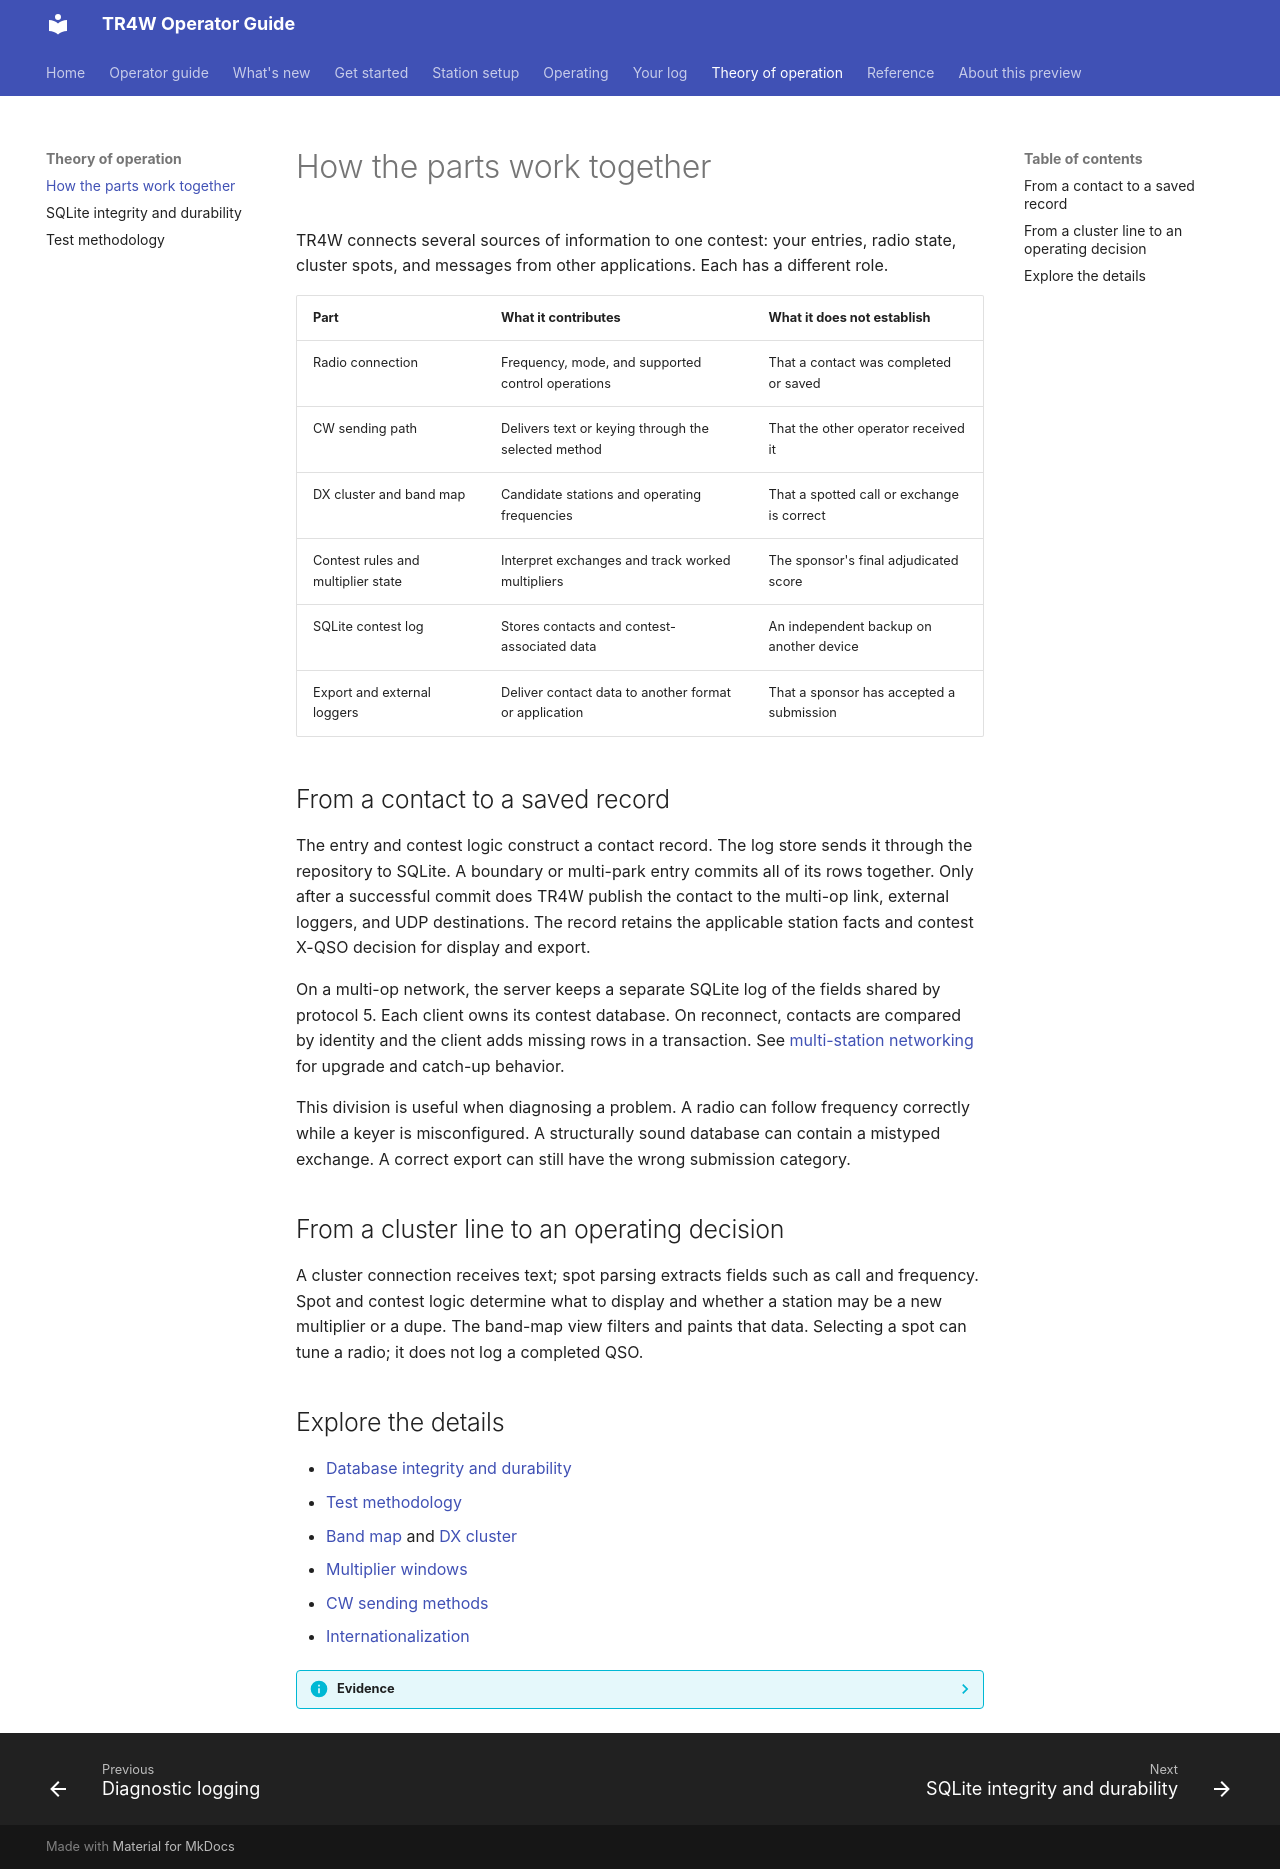

repository: TR4W/TR4W-D12 · page: theory/overview.html · generator: mkdocs

# How the parts work together

TR4W connects several sources of information to one contest: your entries, radio state, cluster spots, and messages from other applications. Each has a different role.

| Part | What it contributes | What it does not establish |
| --- | --- | --- |
| Radio connection | Frequency, mode, and supported control operations | That a contact was completed or saved |
| CW sending path | Delivers text or keying through the selected method | That the other operator received it |
| DX cluster and band map | Candidate stations and operating frequencies | That a spotted call or exchange is correct |
| Contest rules and multiplier state | Interpret exchanges and track worked multipliers | The sponsor's final adjudicated score |
| SQLite contest log | Stores contacts and contest-associated data | An independent backup on another device |
| Export and external loggers | Deliver contact data to another format or application | That a sponsor has accepted a submission |

## From a contact to a saved record

The entry and contest logic construct a contact record. The log store sends it through the repository to SQLite. A boundary or multi-park entry commits all of its rows together. Only after a successful commit does TR4W publish the contact to the multi-op link, external loggers, and UDP destinations. The record retains the applicable station facts and contest X-QSO decision for display and export.

On a multi-op network, the server keeps a separate SQLite log of the fields shared by protocol 5. Each client owns its contest database. On reconnect, contacts are compared by identity and the client adds missing rows in a transaction. See [multi-station networking](../station/network.md) for upgrade and catch-up behavior.

This division is useful when diagnosing a problem. A radio can follow frequency correctly while a keyer is misconfigured. A structurally sound database can contain a mistyped exchange. A correct export can still have the wrong submission category.

## From a cluster line to an operating decision

A cluster connection receives text; spot parsing extracts fields such as call and frequency. Spot and contest logic determine what to display and whether a station may be a new multiplier or a dupe. The band-map view filters and paints that data. Selecting a spot can tune a radio; it does not log a completed QSO.

## Explore the details

- [Database integrity and durability](database.md)
- [Test methodology](testing.md)
- [Band map](../operating/bandmap.md) and [DX cluster](../operating/dxcluster.md)
- [Multiplier windows](../operating/multipliers.md)
- [CW sending methods](../station/cw.md)
- [Internationalization](../station/language.md)

??? info "Evidence"
    This overview summarizes the source snapshot used throughout the guide: `uLogStore.pas`, `uLogRepository.pas`, `domain/uLogDatabase.pas`, `uDXClusterClient.pas`, `uTelnet.pas`, `uSpots.pas`, and the LCL display forms. The following pages link the supporting implementation and test documents.
